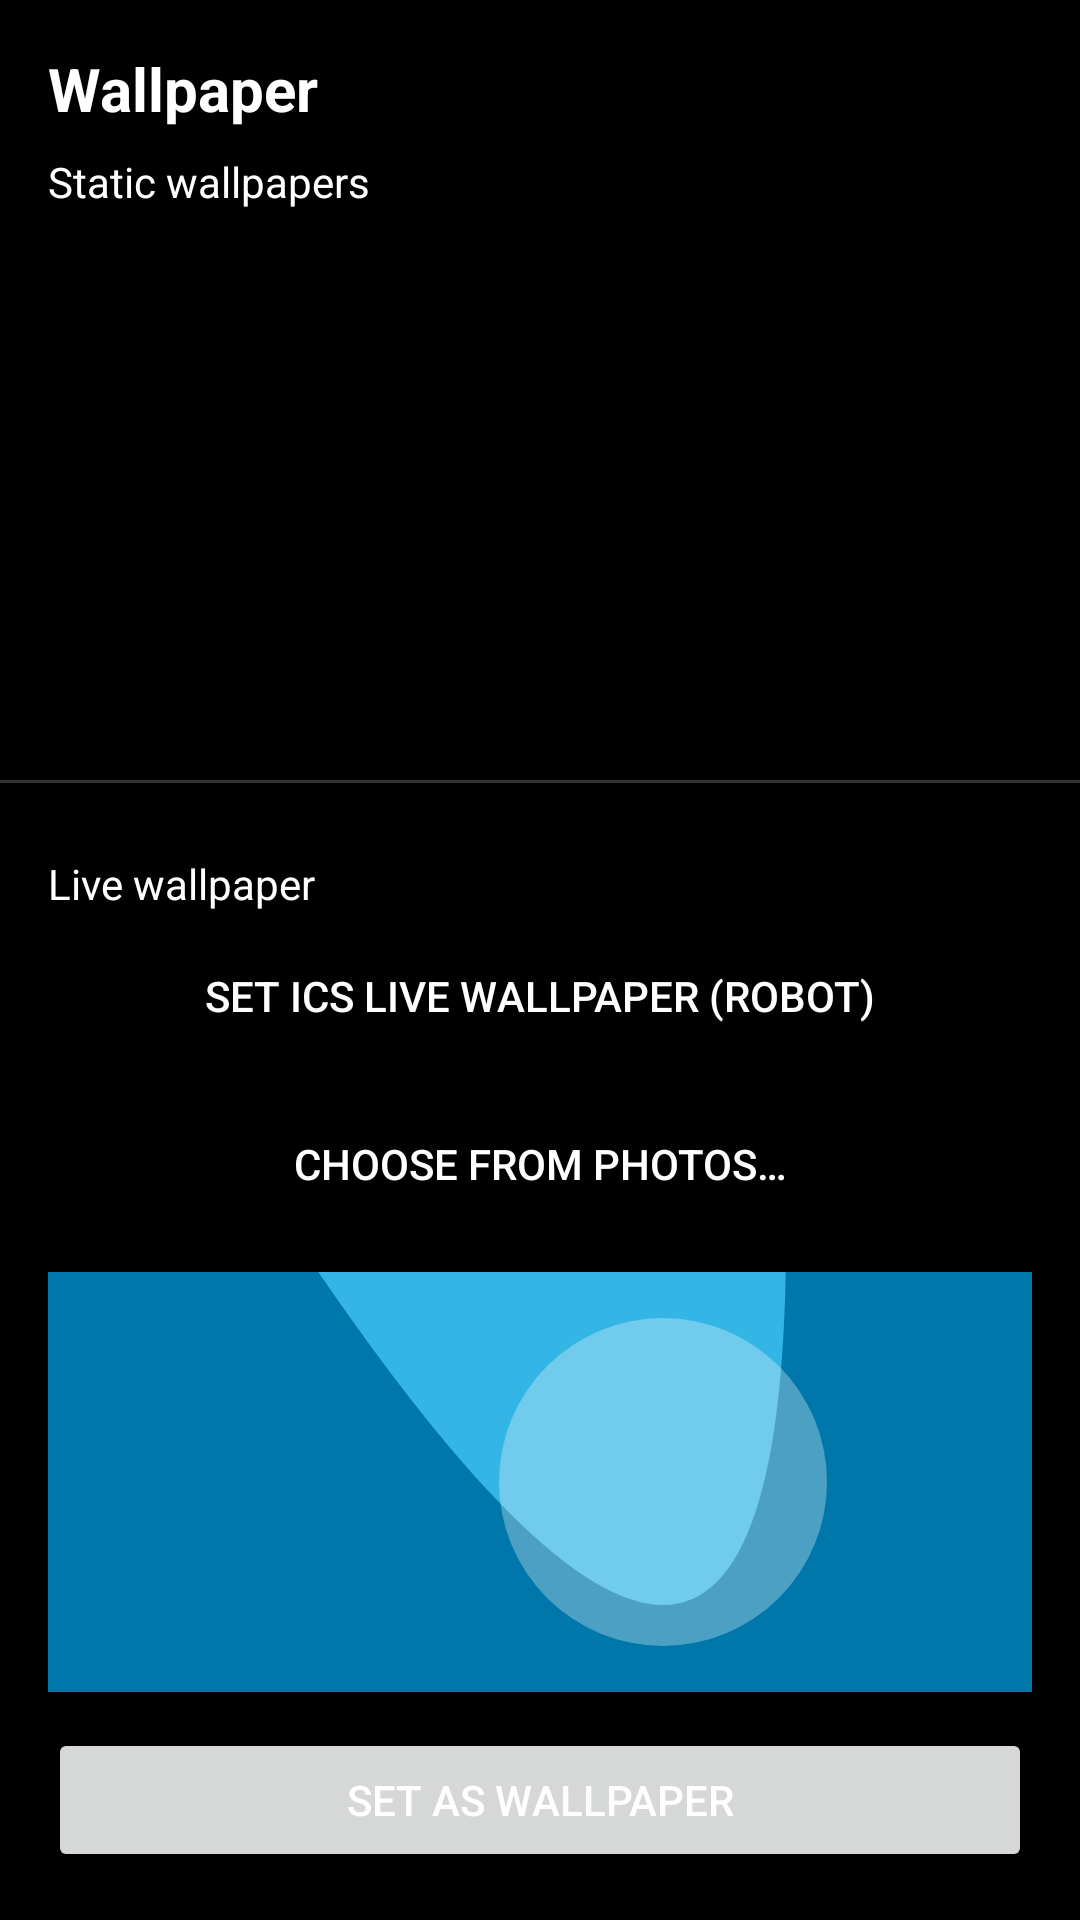

This screen was rendered from an Android layout file. Write that file and the resources it references.
<!-- AndroidManifest.xml: activity theme Theme.ICSLauncher -->
<!-- res/layout/activity_wallpaper_picker.xml -->
<?xml version="1.0" encoding="utf-8"?>
<LinearLayout xmlns:android="http://schemas.android.com/apk/res/android"
    android:layout_width="match_parent"
    android:layout_height="match_parent"
    android:background="@color/colorBackground"
    android:orientation="vertical">

    <TextView
        android:layout_width="match_parent"
        android:layout_height="wrap_content"
        android:layout_marginStart="@dimen/activity_horizontal_margin"
        android:layout_marginTop="16dp"
        android:layout_marginEnd="@dimen/activity_horizontal_margin"
        android:text="Wallpaper"
        android:textColor="@color/colorOnSurface"
        android:textSize="20sp"
        android:textStyle="bold"/>

    <TextView
        android:layout_width="match_parent"
        android:layout_height="wrap_content"
        android:layout_marginStart="@dimen/activity_horizontal_margin"
        android:layout_marginTop="8dp"
        android:layout_marginEnd="@dimen/activity_horizontal_margin"
        android:text="Static wallpapers"
        android:textColor="@color/colorOnSurfaceVariant"
        android:textSize="14sp"/>

    <androidx.recyclerview.widget.RecyclerView
        android:id="@+id/wallpaper_grid"
        android:layout_width="match_parent"
        android:layout_height="0dp"
        android:layout_weight="1"
        android:padding="@dimen/activity_horizontal_margin"
        android:clipToPadding="false"
        android:verticalSpacing="12dp"
        android:horizontalSpacing="12dp"
        android:scrollbars="vertical"/>

    <View
        android:layout_width="match_parent"
        android:layout_height="1dp"
        android:background="@color/colorDivider"/>

    <LinearLayout
        android:layout_width="match_parent"
        android:layout_height="wrap_content"
        android:orientation="vertical"
        android:padding="@dimen/activity_horizontal_margin">

        <TextView
            android:layout_width="wrap_content"
            android:layout_height="wrap_content"
            android:layout_marginTop="8dp"
            android:layout_marginBottom="4dp"
            android:text="Live wallpaper"
            android:textColor="@color/colorOnSurfaceVariant"
            android:textSize="14sp"/>

        <Button
            android:id="@+id/btn_live_wallpaper"
            android:layout_width="match_parent"
            android:layout_height="wrap_content"
            android:text="Set ICS Live wallpaper (robot)"
            style="@style/Widget.ICSLauncher.IconButton"/>

        <Button
            android:id="@+id/btn_choose_photo"
            android:layout_width="match_parent"
            android:layout_height="wrap_content"
            android:layout_marginTop="8dp"
            android:text="Choose from Photos…"
            style="@style/Widget.ICSLauncher.IconButton"/>

        <ImageView
            android:id="@+id/wallpaper_preview"
            android:layout_width="match_parent"
            android:layout_height="140dp"
            android:layout_marginTop="12dp"
            android:scaleType="centerCrop"
            android:src="@drawable/ic_wallpaper_thumb"/>

        <Button
            android:id="@+id/btn_set_wallpaper"
            android:layout_width="match_parent"
            android:layout_height="wrap_content"
            android:layout_marginTop="12dp"
            android:text="Set as wallpaper"
            android:enabled="false"/>
    </LinearLayout>

</LinearLayout>
<!-- resources referenced by this layout -->
<resources>
  <color name="colorBackground">#000000</color>
  <color name="colorDivider">#333333</color>
  <color name="colorOnSurface">#FFFFFF</color>
  <color name="colorOnSurfaceVariant">#FFFFFF</color>
  <dimen name="activity_horizontal_margin">16dp</dimen>
  <!-- drawable ic_wallpaper_thumb (drawable) -->
  <?xml version="1.0" encoding="utf-8"?>
  <vector xmlns:android="http://schemas.android.com/apk/res/android"
      android:width="48dp"
      android:height="48dp"
      android:viewportWidth="48"
      android:viewportHeight="48">
      
      <path
          android:fillColor="#0077AA"
          android:pathData="M0,0 h48 v48 h-48 z"/>
      
      <path
          android:fillColor="#33B5E5"
          android:pathData="M12,12 q24,36 24,0 q12,-12 -12,-12 z"/>
      
      <path
          android:fillColor="#FFFFFF"
          android:fillAlpha="0.3"
          android:pathData="M30,24 m-8,0 a8,8 0 1,0 16,0 a8,8 0 1,0 -16,0"/>
  </vector>
  <style name="Widget.ICSLauncher.IconButton" parent="Widget.AppCompat.Button.Borderless">
          <item name="android:background">@null</item>
          <item name="android:gravity">center</item>
          <item name="android:padding">4dp</item>
      </style>
  <style name="Theme.ICSLauncher" parent="Theme.AppCompat.Light.NoActionBar">
          <item name="colorPrimary">@color/colorPrimary</item>
          <item name="colorPrimaryDark">@color/colorPrimaryDark</item>
          <item name="colorAccent">@color/colorAccent</item>
          <item name="android:windowBackground">@color/colorBackground</item>
          <item name="android:textColorPrimary">@color/colorOnSurface</item>
          <item name="android:textColorSecondary">@color/colorOnSurfaceVariant</item>
          <item name="dividerColor">@color/colorDivider</item>
      </style>
  <color name="colorPrimary">#0099CC</color>
  <color name="colorPrimaryDark">#0077AA</color>
  <color name="colorAccent">#0099CC</color>
</resources>
